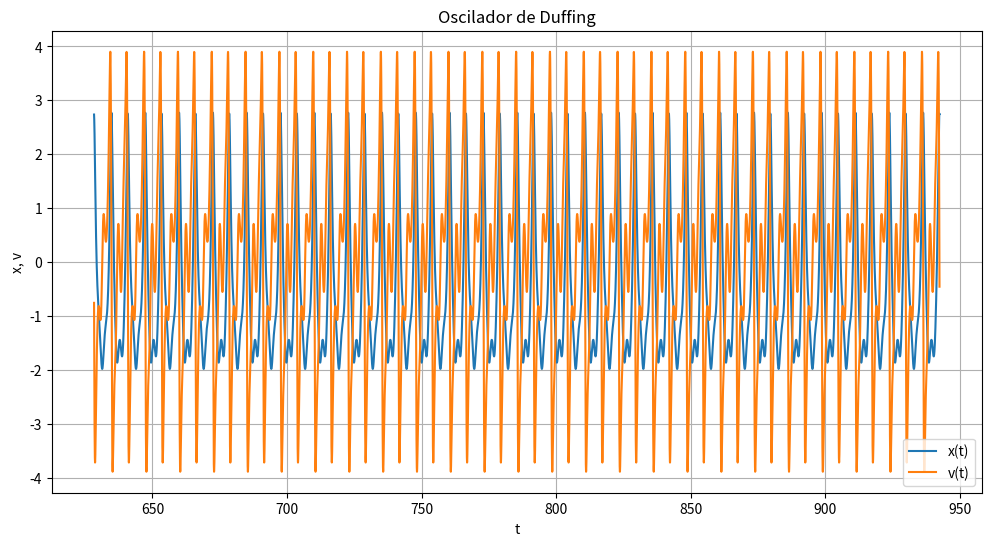
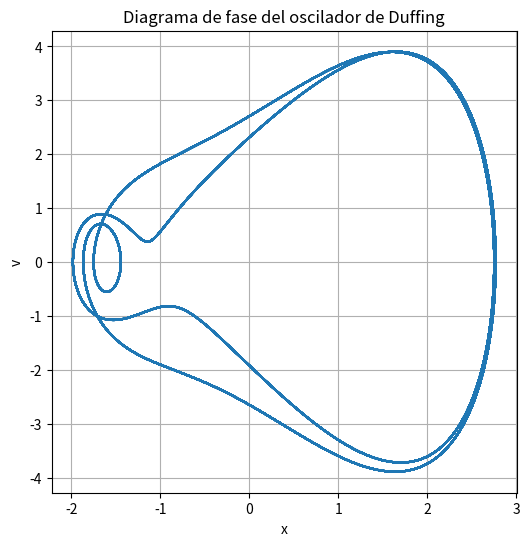

Reproduce these figures in Python, in order.
# Osciladpor de Duffing, condiciones iniciales: x0 = 1.0, v0 = 0.0, y0 = 0.5, mu = 1.0
import numpy as np
import matplotlib.pyplot as plt
# parametros

# RK4
def rk4_step(f, t, y, h, params):
    k1 = f(t, y, params)
    k2 = f(t + h/2, y + h/2 * k1, params)
    k3 = f(t + h/2, y + h/2 * k2, params)
    k4 = f(t + h, y + h * k3, params)
    return y + (h/6) * (k1 + 2*k2 + 2*k3 + k4)

def duffing(t, y, p):
    x, v = y
    dxdy = v
    dvdt = - 2 * p['gamma'] * v - p['alpha'] * x - p['beta'] * x**3 + p['F'] * np.cos(p['omega'] * t) # diccionario de parametros
    return np.array([dxdy, dvdt])
def simulate(f, y0, params, t_max, h):
    N = int(t_max / h)
    t = np.zeros(N)
    Y = np.zeros((N, len(y0)))
    y = y0.copy() # evitar modificar el vector original
    for i in range(N):
        t[i] = i * h
        Y[i] = y
        y = rk4_step(f, t[i], y, h, params)
    return t, Y
# Duffing
p1 = {'alpha': 0.0, 'beta': 1.0, 'gamma': 0.04, 'F': 5.0, 'omega': 1.0}
T = 2 * np.pi / p1['omega']
t_trans = 100 * T
t_total = t_trans + 50 * T

t, Y = simulate(duffing, np.array([0.009, 0.0]), p1, t_total, 0.01)
# eliminar transiente
mask = t > t_trans
x = Y[mask, 0]
v = Y[mask, 1]

plt.figure(figsize=(12, 6))
plt.plot(t[mask], x, label='x(t)')
plt.plot(t[mask], v, label='v(t)')
plt.xlabel('t')
plt.ylabel('x, v')
plt.legend()
plt.title('Oscilador de Duffing')
plt.grid(True)
plt.show()

plt.figure(figsize=(6, 6))
plt.plot(x, v)
plt.xlabel('x')
plt.ylabel('v')
plt.title('Diagrama de fase del oscilador de Duffing')
plt.grid(True)
plt.show()
